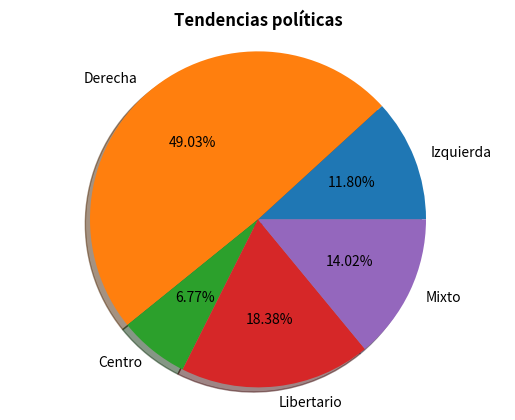

Python code for this plot:
import matplotlib.pyplot as plt


if __name__ == '__main__':
    labels = "Izquierda", "Derecha", "Centro", "Libertario", "Mixto"
    sizes = [11.797, 49.0253, 6.7729, 18.3812,14.0236]    
    fig1, ax1 = plt.subplots()
    ax1.pie(sizes, labels=labels, autopct='%2.2f%%', shadow=True)
    ax1.axis('equal')
    plt.title("Tendencias políticas", fontweight="bold")
    plt.savefig("Tendencias.png")
    plt.show()

